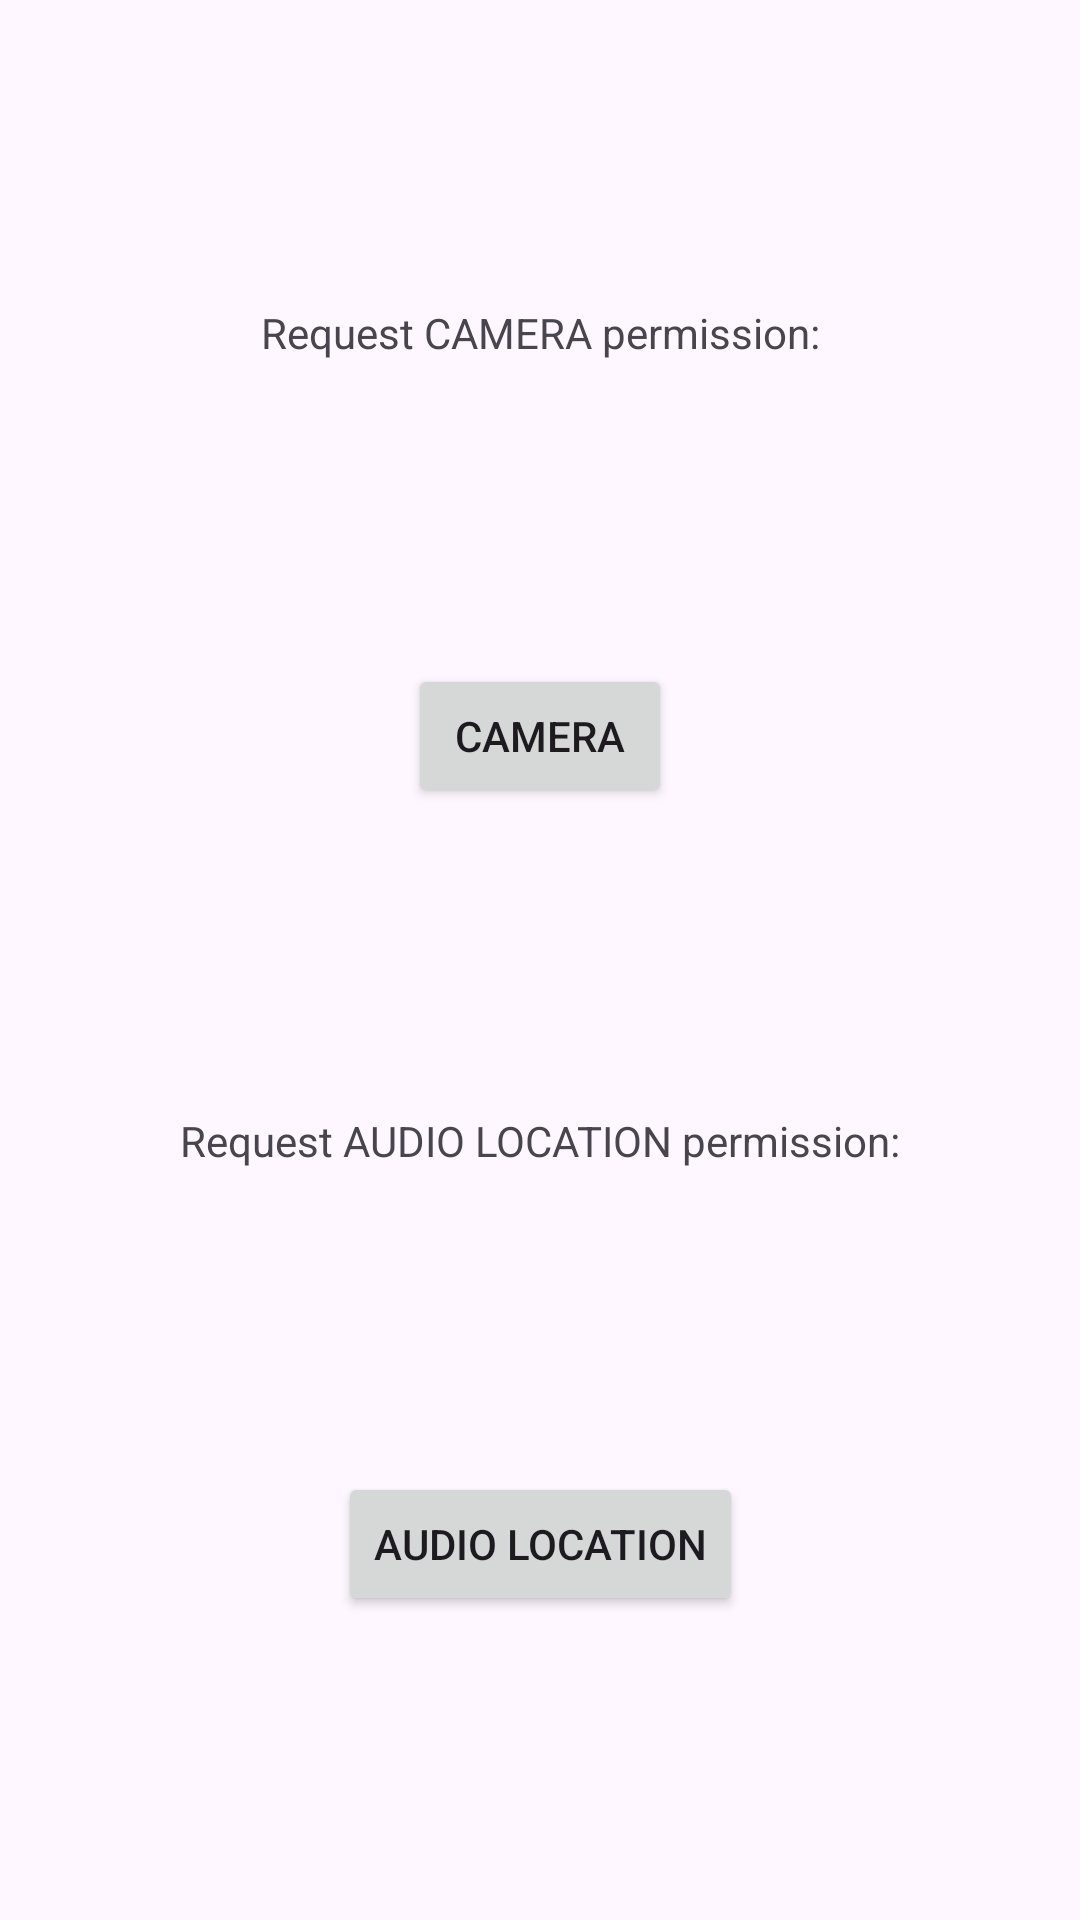

This screen was rendered from an Android layout file. Write that file and the resources it references.
<!-- AndroidManifest.xml: application theme Theme.Permissoins -->
<!-- res/layout/activity_main.xml -->
<?xml version="1.0" encoding="utf-8"?>
<androidx.constraintlayout.widget.ConstraintLayout xmlns:android="http://schemas.android.com/apk/res/android"
    xmlns:app="http://schemas.android.com/apk/res-auto"
    xmlns:tools="http://schemas.android.com/tools"
    android:layout_width="match_parent"
    android:layout_height="match_parent"
    tools:context=".MainActivity">

    <TextView
        android:id="@+id/requestCameraPermission"
        android:layout_width="wrap_content"
        android:layout_height="wrap_content"
        android:text="Request CAMERA permission:"
        app:layout_constraintBottom_toTopOf="@+id/cameraButton"
        app:layout_constraintEnd_toEndOf="parent"
        app:layout_constraintHorizontal_bias="0.5"
        app:layout_constraintStart_toStartOf="parent"
        app:layout_constraintTop_toTopOf="parent" />

    <Button
        android:id="@+id/cameraButton"
        android:layout_width="wrap_content"
        android:layout_height="wrap_content"
        android:text="CAMERA"
        app:layout_constraintBottom_toTopOf="@+id/requestAudioLocationPermission"
        app:layout_constraintEnd_toEndOf="parent"
        app:layout_constraintHorizontal_bias="0.5"
        app:layout_constraintStart_toStartOf="parent"
        app:layout_constraintTop_toBottomOf="@+id/requestCameraPermission" />

    <TextView
        android:id="@+id/requestAudioLocationPermission"
        android:layout_width="wrap_content"
        android:layout_height="wrap_content"
        android:text="Request AUDIO LOCATION permission:"
        app:layout_constraintBottom_toTopOf="@+id/audioLocationButton"
        app:layout_constraintEnd_toEndOf="parent"
        app:layout_constraintHorizontal_bias="0.5"
        app:layout_constraintStart_toStartOf="parent"
        app:layout_constraintTop_toBottomOf="@+id/cameraButton" />

    <Button
        android:id="@+id/audioLocationButton"
        android:layout_width="wrap_content"
        android:layout_height="wrap_content"
        android:text="AUDIO LOCATION"
        app:layout_constraintBottom_toBottomOf="parent"
        app:layout_constraintEnd_toEndOf="parent"
        app:layout_constraintHorizontal_bias="0.5"
        app:layout_constraintStart_toStartOf="parent"
        app:layout_constraintTop_toBottomOf="@+id/requestAudioLocationPermission" />


</androidx.constraintlayout.widget.ConstraintLayout>
<!-- resources referenced by this layout -->
<resources>
  <style name="Theme.Permissoins" parent="Base.Theme.Permissoins" />
  <style name="Base.Theme.Permissoins" parent="Theme.Material3.DayNight.NoActionBar">
          
          
      </style>
</resources>
